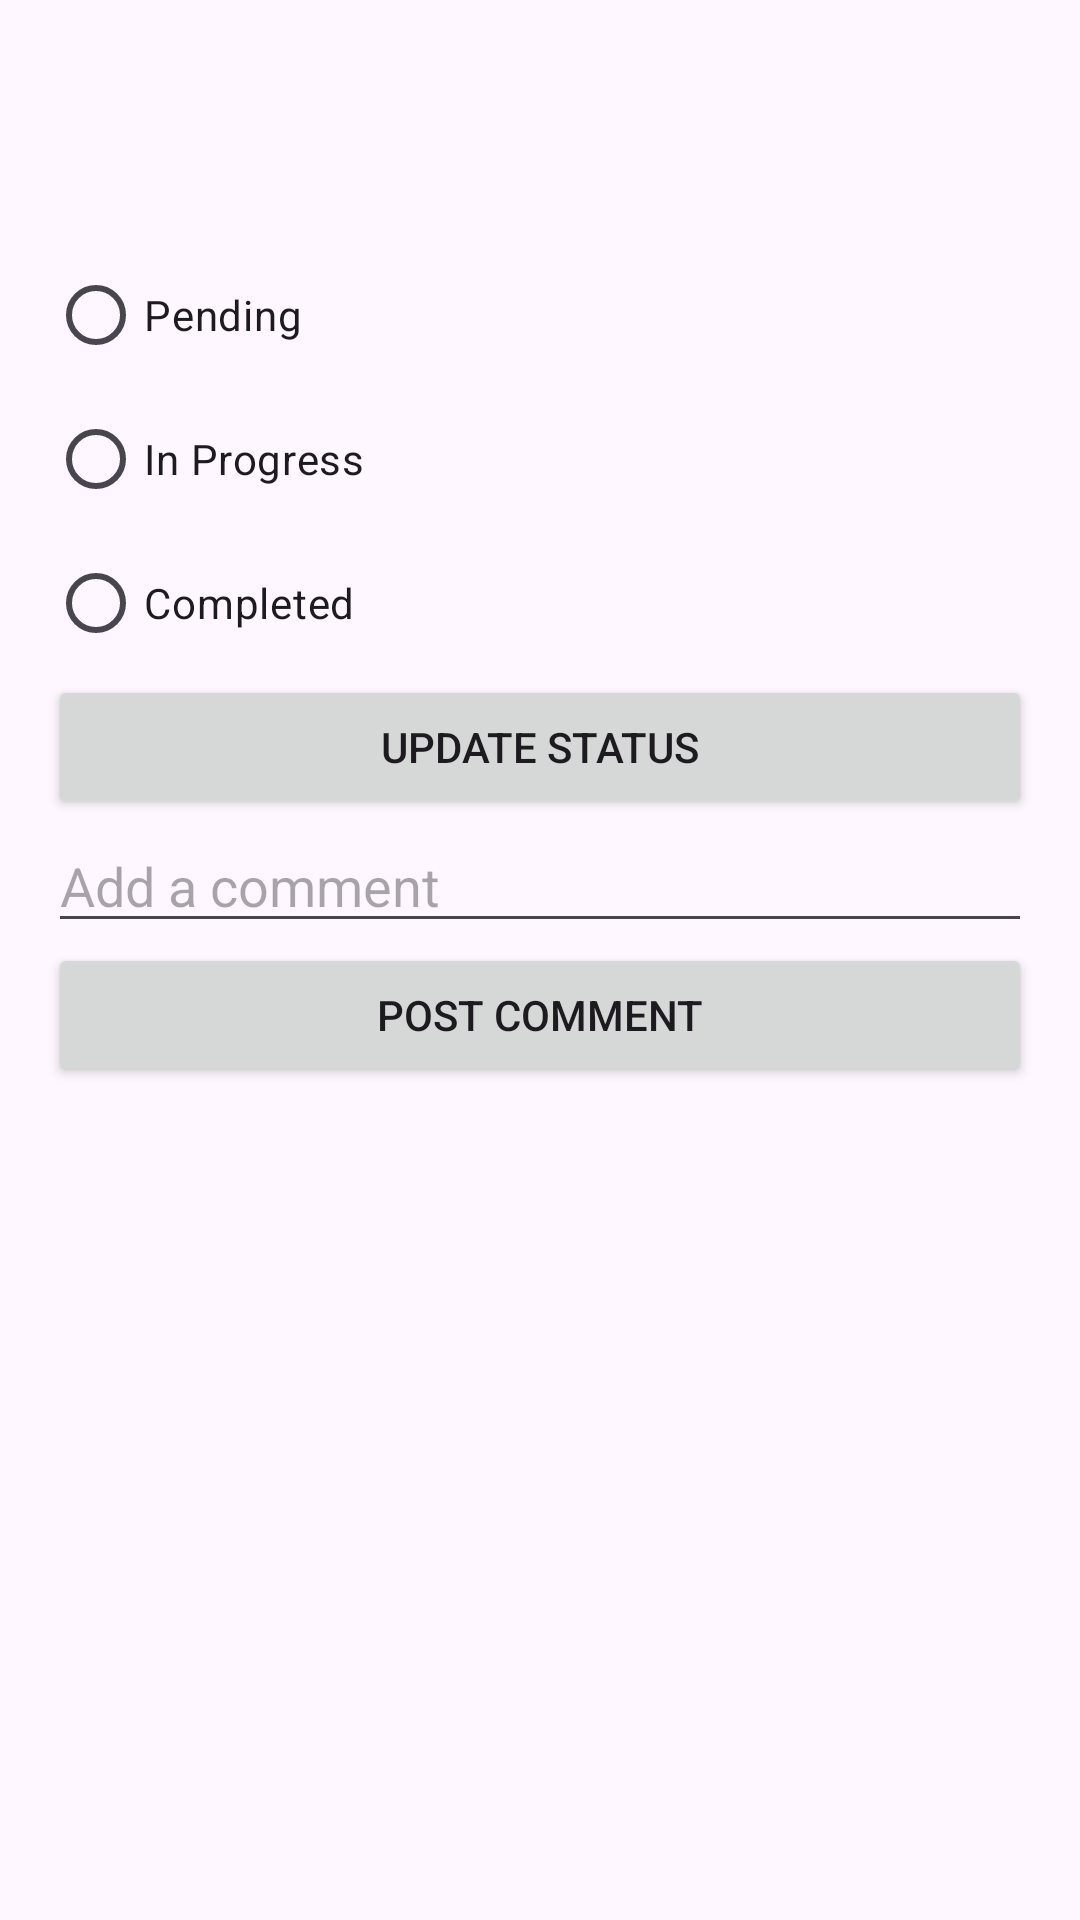

The Android layout XML behind this screen, and the referenced resources:
<!-- AndroidManifest.xml: application theme Theme.AndrroidProject -->
<!-- res/layout/activity_task_details.xml -->
<?xml version="1.0" encoding="utf-8"?>
<ScrollView
    xmlns:android="http://schemas.android.com/apk/res/android"
    xmlns:tools="http://schemas.android.com/tools"
    xmlns:app="http://schemas.android.com/apk/res-auto"
    android:padding="16dp"
    android:layout_width="match_parent"
    android:layout_height="match_parent">

    <LinearLayout
        android:orientation="vertical"
        android:layout_width="match_parent"
        android:layout_height="wrap_content">

        <TextView
            android:id="@+id/detailTitle"
            android:textStyle="bold"
            android:textSize="20sp"
            android:layout_width="match_parent"
            android:layout_height="wrap_content"/>

        <TextView
            android:id="@+id/detailDesc"
            android:layout_width="match_parent"
            android:layout_height="wrap_content"/>

        <TextView
            android:id="@+id/detailDueDate"
            android:layout_width="match_parent"
            android:layout_height="wrap_content"/>

        <RadioGroup
            android:id="@+id/statusRadioGroup"
            android:layout_width="match_parent"
            android:layout_height="wrap_content">
            <RadioButton android:id="@+id/statusPending" android:text="Pending"/>
            <RadioButton android:id="@+id/statusInProgress" android:text="In Progress"/>
            <RadioButton android:id="@+id/statusCompleted" android:text="Completed"/>
        </RadioGroup>

        <Button
            android:id="@+id/updateStatusButton"
            android:text="Update Status"
            android:layout_width="match_parent"
            android:layout_height="wrap_content"/>

        <EditText
            android:id="@+id/commentEditText"
            android:hint="Add a comment"
            android:layout_width="match_parent"
            android:layout_height="wrap_content"/>

        <Button
            android:id="@+id/postCommentButton"
            android:text="Post Comment"
            android:layout_width="match_parent"
            android:layout_height="wrap_content"/>

        <androidx.recyclerview.widget.RecyclerView
            android:id="@+id/commentRecyclerView"
            android:layout_marginTop="12dp"
            android:layout_width="match_parent"
            android:layout_height="wrap_content"/>
    </LinearLayout>
</ScrollView>
<!-- resources referenced by this layout -->
<resources>
  <style name="Theme.AndrroidProject" parent="Base.Theme.AndrroidProject" />
  <style name="Base.Theme.AndrroidProject" parent="Theme.Material3.DayNight.NoActionBar">
          
          
      </style>
</resources>
